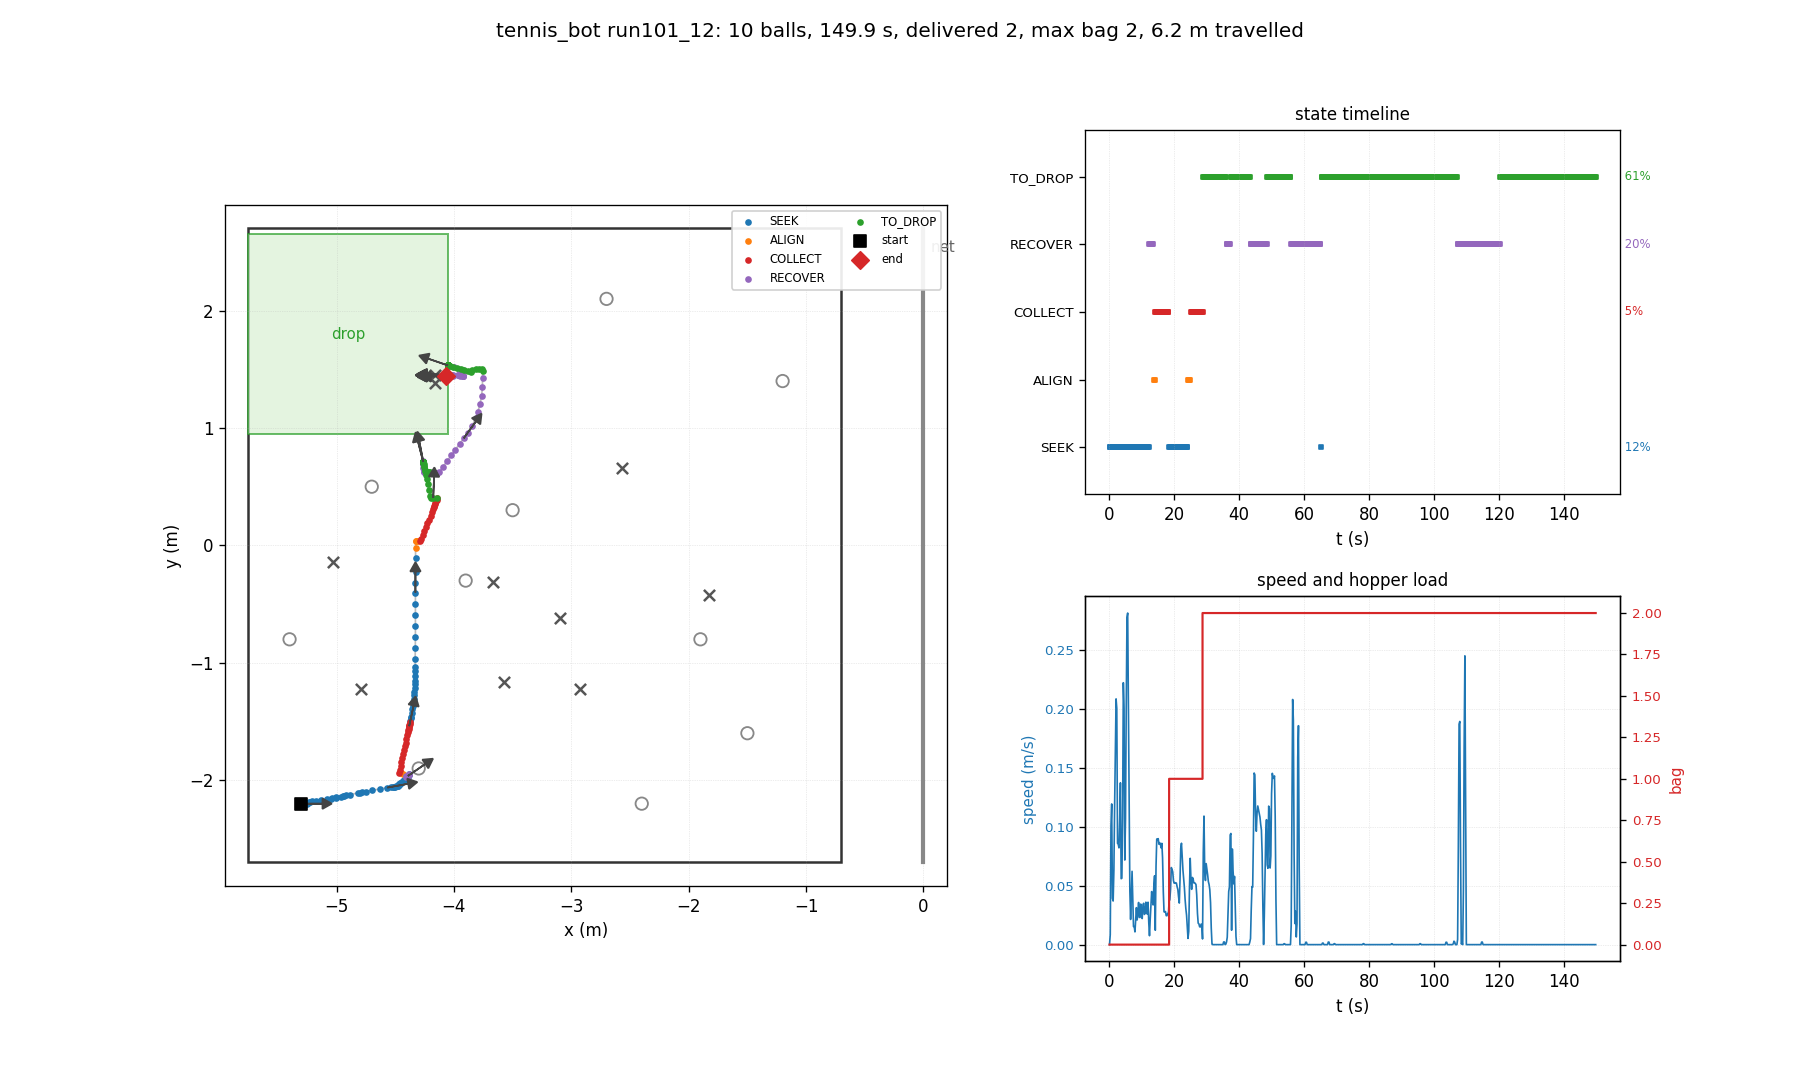

Source data for this figure (header and first rows):
t, state, x, y, heading_deg, bag, delivered, depth, n_balls_in_hopper, ball0_x, ball0_y
0.03, SEEK, -5.300, -2.200, 0.0, 0, 0, 0, 0, -4.700, 0.500
0.26, SEEK, -5.300, -2.200, 0.0, 0, 0, 0, 0, -2.929, -1.221
0.48, SEEK, -5.296, -2.200, 0.0, 0, 0, 0, 0, -2.929, -1.221
0.70, SEEK, -5.252, -2.200, 0.0, 0, 0, 0, 0, -2.929, -1.221
0.93, SEEK, -5.240, -2.198, 1.1, 0, 0, 0, 0, -2.929, -1.221
1.15, SEEK, -5.238, -2.187, 7.2, 0, 0, 0, 0, -2.929, -1.221
1.38, SEEK, -5.228, -2.183, 8.6, 0, 0, 0, 0, -2.929, -1.221
1.60, SEEK, -5.210, -2.181, 8.3, 0, 0, 0, 0, -2.929, -1.221
1.82, SEEK, -5.175, -2.176, 8.3, 0, 0, 0, 0, -2.929, -1.221
2.05, SEEK, -5.136, -2.171, 8.1, 0, 0, 0, 0, -2.929, -1.221
2.27, SEEK, -5.079, -2.164, 7.7, 0, 0, 0, 0, -2.929, -1.221
2.50, SEEK, -5.044, -2.159, 7.7, 0, 0, 0, 0, -2.929, -1.221
2.72, SEEK, -5.039, -2.156, 9.1, 0, 0, 0, 0, -2.929, -1.221
2.94, SEEK, -5.007, -2.150, 9.2, 0, 0, 0, 0, -2.929, -1.221
3.17, SEEK, -5.004, -2.147, 10.6, 0, 0, 0, 0, -2.929, -1.221
3.39, SEEK, -4.962, -2.139, 10.7, 0, 0, 0, 0, -2.929, -1.221
3.62, SEEK, -4.943, -2.135, 11.0, 0, 0, 0, 0, -2.929, -1.221
3.84, SEEK, -4.937, -2.132, 12.2, 0, 0, 0, 0, -2.929, -1.221
4.06, SEEK, -4.919, -2.128, 12.1, 0, 0, 0, 0, -2.929, -1.221
4.29, SEEK, -4.888, -2.123, 11.5, 0, 0, 0, 0, -2.929, -1.221
4.51, SEEK, -4.820, -2.109, 11.5, 0, 0, 0, 0, -2.929, -1.221
4.74, SEEK, -4.800, -2.105, 11.5, 0, 0, 0, 0, -2.929, -1.221
4.96, SEEK, -4.787, -2.103, 11.2, 0, 0, 0, 0, -2.929, -1.221
5.18, SEEK, -4.752, -2.097, 10.9, 0, 0, 0, 0, -2.929, -1.221
5.41, SEEK, -4.695, -2.086, 10.9, 0, 0, 0, 0, -2.929, -1.221
5.63, SEEK, -4.626, -2.074, 10.5, 0, 0, 0, 0, -2.929, -1.221
5.86, SEEK, -4.567, -2.063, 10.4, 0, 0, 0, 0, -2.929, -1.221
6.08, SEEK, -4.533, -2.058, 9.7, 0, 0, 0, 0, -2.929, -1.221
6.30, SEEK, -4.516, -2.056, 9.2, 0, 0, 0, 0, -2.929, -1.221
6.53, SEEK, -4.512, -2.056, 9.2, 0, 0, 0, 0, -2.929, -1.221
6.75, SEEK, -4.506, -2.055, 9.2, 0, 0, 0, 0, -2.929, -1.221
6.98, SEEK, -4.492, -2.053, 9.1, 0, 0, 0, 0, -2.929, -1.221
7.20, SEEK, -4.478, -2.049, 10.0, 0, 0, 0, 0, -2.929, -1.221
7.42, SEEK, -4.475, -2.048, 10.4, 0, 0, 0, 0, -2.929, -1.221
7.65, SEEK, -4.474, -2.041, 14.0, 0, 0, 0, 0, -2.929, -1.221
7.87, SEEK, -4.472, -2.038, 15.3, 0, 0, 0, 0, -2.929, -1.221
8.10, SEEK, -4.471, -2.036, 16.2, 0, 0, 0, 0, -2.929, -1.221
8.32, SEEK, -4.464, -2.033, 16.7, 0, 0, 0, 0, -2.929, -1.221
8.54, SEEK, -4.459, -2.029, 18.0, 0, 0, 0, 0, -2.929, -1.221
8.77, SEEK, -4.457, -2.026, 19.4, 0, 0, 0, 0, -2.929, -1.221
8.99, SEEK, -4.449, -2.023, 19.4, 0, 0, 0, 0, -2.929, -1.221
9.22, SEEK, -4.443, -2.018, 20.9, 0, 0, 0, 0, -2.929, -1.221
9.44, SEEK, -4.441, -2.015, 22.4, 0, 0, 0, 0, -2.929, -1.221
9.66, SEEK, -4.435, -2.011, 22.7, 0, 0, 0, 0, -2.929, -1.221
9.89, SEEK, -4.428, -2.006, 23.9, 0, 0, 0, 0, -2.929, -1.221
10.11, SEEK, -4.426, -2.002, 25.5, 0, 0, 0, 0, -2.929, -1.221
10.34, SEEK, -4.421, -1.997, 26.6, 0, 0, 0, 0, -2.929, -1.221
10.56, SEEK, -4.414, -1.992, 27.2, 0, 0, 0, 0, -2.929, -1.221
10.78, SEEK, -4.409, -1.986, 29.0, 0, 0, 0, 0, -2.929, -1.221
11.01, SEEK, -4.406, -1.982, 30.6, 0, 0, 0, 0, -2.929, -1.221
11.23, SEEK, -4.400, -1.977, 30.8, 0, 0, 0, 0, -2.929, -1.221
11.46, SEEK, -4.394, -1.969, 32.7, 0, 0, 0, 0, -2.929, -1.221
11.68, SEEK, -4.392, -1.964, 34.5, 0, 0, 0, 0, -2.929, -1.221
11.90, SEEK, -4.386, -1.959, 34.9, 0, 0, 0, 0, -2.929, -1.221
12.13, SEEK, -4.380, -1.951, 36.6, 0, 0, 0, 0, -2.929, -1.221
12.35, RECOVER, -4.380, -1.951, 36.7, 0, 0, 0, 0, -2.929, -1.221
12.58, RECOVER, -4.383, -1.953, 36.7, 0, 0, 0, 0, -2.929, -1.221
12.80, RECOVER, -4.388, -1.957, 36.8, 0, 0, 0, 0, -2.929, -1.221
13.02, RECOVER, -4.395, -1.962, 36.8, 0, 0, 0, 0, -2.929, -1.221
13.25, RECOVER, -4.405, -1.969, 36.9, 0, 0, 0, 0, -2.929, -1.221
... 610 more rows
